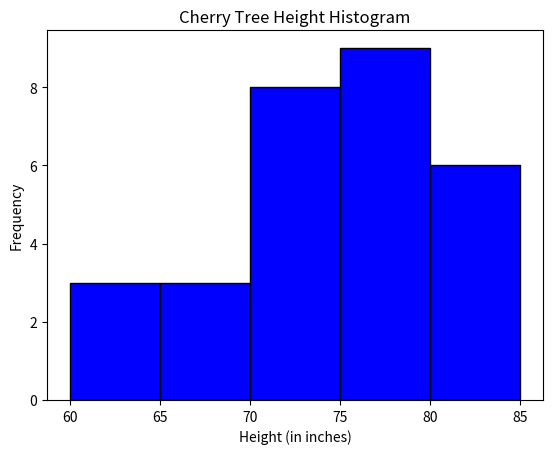

Reproduce this figure in Python.
print("NAME  : Anilmon J")
print("Reg No: 22MCA006")
print("Batch : MCA 2022-24 ")
print("-------------------------------------------------------------------")
import matplotlib.pyplot as plt
heights=[61,63,64,66,68,69,71,71.5,72,72.5,73,73.5,74,74.5,76,76.2,76.5,77,77.5,78,78.5,79,79.2,80,81,82,83,84,85,87]
# Create a histogram with a bin size of 5
plt.hist(heights,bins=range(60,90,5),edgecolor='black',color='blue')
#Set labels and title
plt.xlabel('Height (in inches)')
plt.ylabel('Frequency')
plt.title('Cherry Tree Height Histogram')
plt.xticks(range(60,90,5))
# Show the histogram
plt.show()